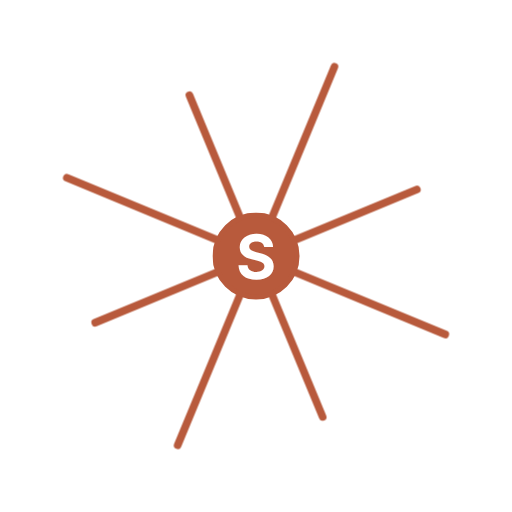
t = 0.00 s
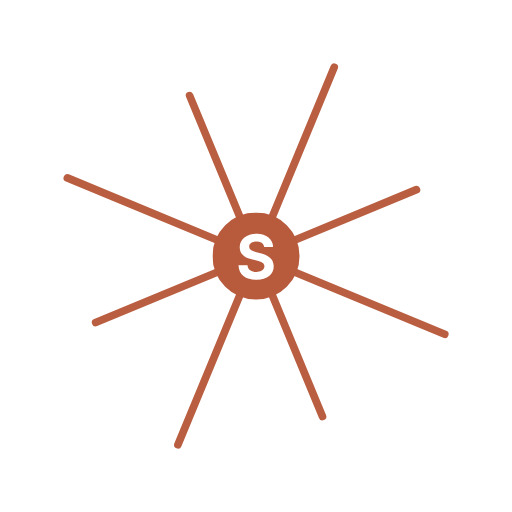
t = 0.25 s
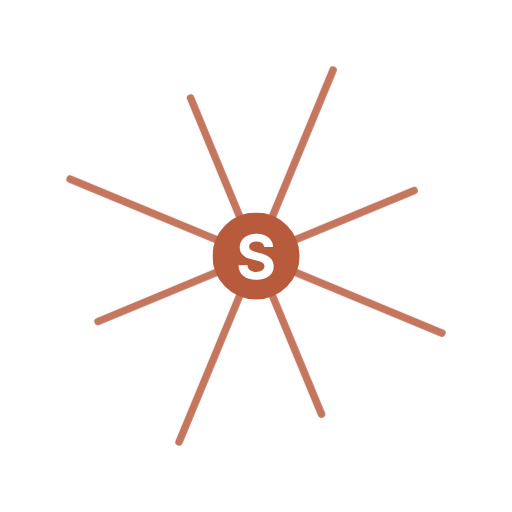
t = 0.75 s
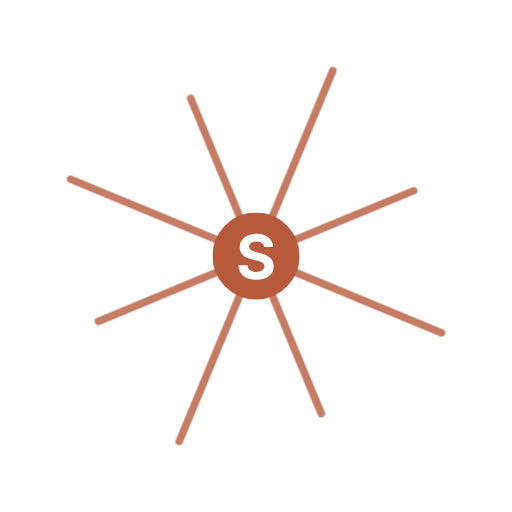
t = 1.00 s
t = 1.25 s: frame unchanged from t = 0.75 s, image omitted
t = 1.75 s: frame unchanged from t = 0.25 s, image omitted

The animated SVG that drew these frames (rendered in a browser with its animation timeline set to each time). Animation: 1 CSS @keyframes rule; one cycle of 2.00 s, repeats indefinitely.

<svg xmlns="http://www.w3.org/2000/svg" viewBox="0 0 200 200" width="200" height="200">
<defs>

                <style>
                    @keyframes pulse {
                        0%, 100% { opacity: 1; transform: scale(1); }
                        50% { opacity: 0.8; transform: scale(0.98); }
                    }
                    .rays { animation: pulse 2000ms ease-in-out infinite; transform-origin: center; }
                </style>
            
</defs>
<g class="rays">
<line x1="114.78" y1="106.12" x2="173.91" y2="130.61" stroke="#B85A3C" stroke-width="3.0" stroke-linecap="round"/>
<line x1="106.12" y1="114.78" x2="126.02" y2="162.82" stroke="#B85A3C" stroke-width="3.0" stroke-linecap="round"/>
<line x1="93.88" y1="114.78" x2="69.39" y2="173.91" stroke="#B85A3C" stroke-width="3.0" stroke-linecap="round"/>
<line x1="85.22" y1="106.12" x2="37.18" y2="126.02" stroke="#B85A3C" stroke-width="3.0" stroke-linecap="round"/>
<line x1="85.22" y1="93.88" x2="26.09" y2="69.39" stroke="#B85A3C" stroke-width="3.0" stroke-linecap="round"/>
<line x1="93.88" y1="85.22" x2="73.98" y2="37.18" stroke="#B85A3C" stroke-width="3.0" stroke-linecap="round"/>
<line x1="106.12" y1="85.22" x2="130.61" y2="26.09" stroke="#B85A3C" stroke-width="3.0" stroke-linecap="round"/>
<line x1="114.78" y1="93.88" x2="162.82" y2="73.98" stroke="#B85A3C" stroke-width="3.0" stroke-linecap="round"/>
</g>
<circle cx="100.0" cy="100.0" r="16.0" fill="#B85A3C" stroke="#B85A3C" stroke-width="2"/>
<text x="100.0" y="100.0" font-family="'Styrene A', 'Inter', system-ui, sans-serif" font-size="24.0" font-weight="700" fill="#FFFFFF" text-anchor="middle" dominant-baseline="central">S</text>
</svg>